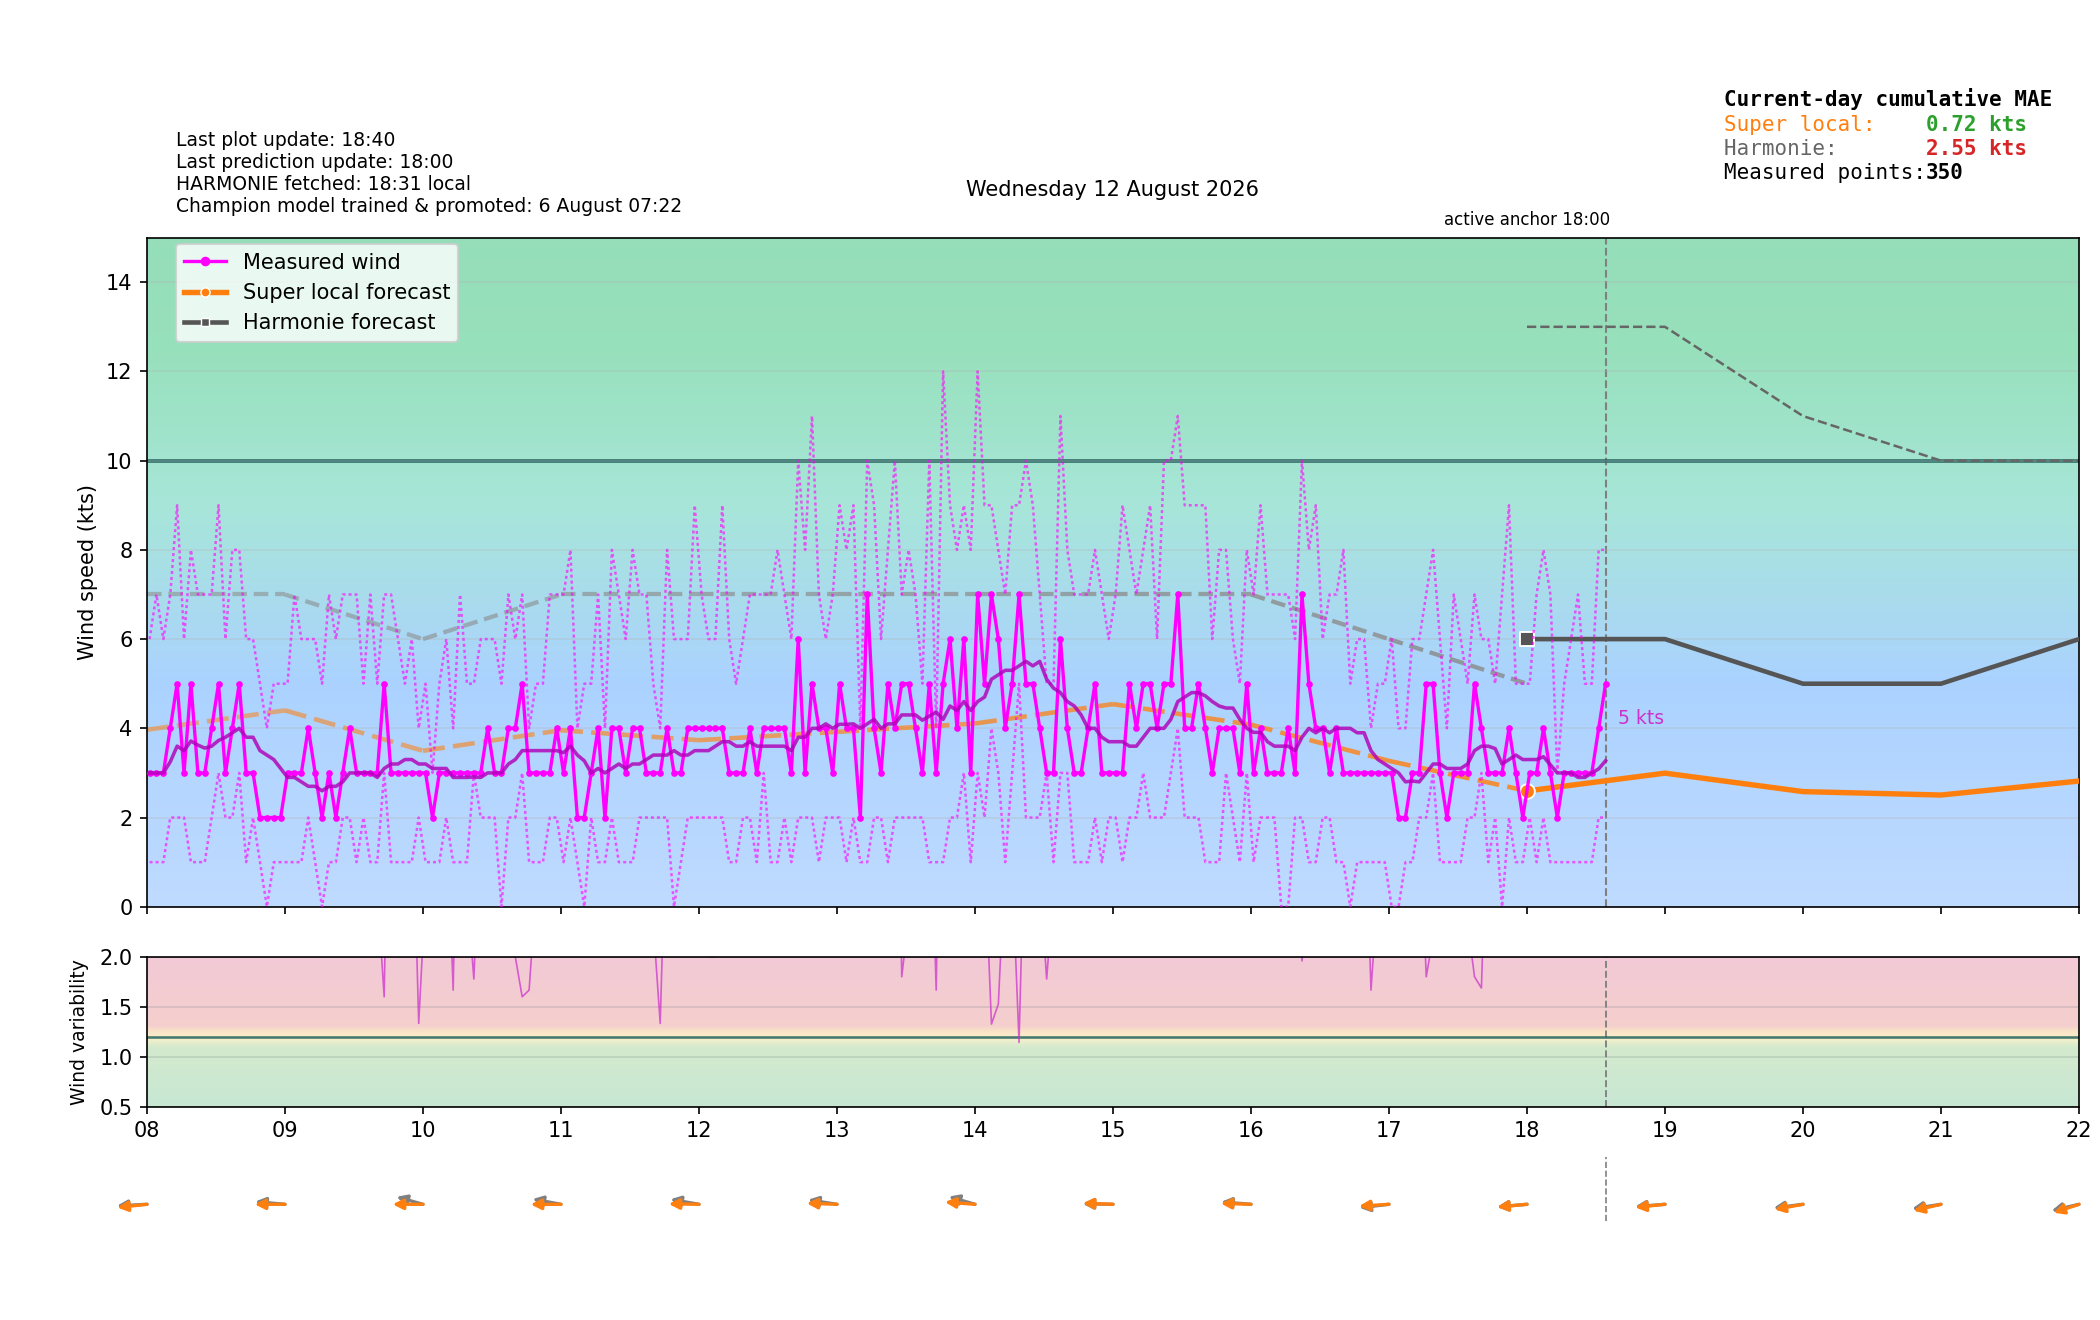

Values plotted in this chart, from the file beside it:
time_local, is_forecast_grid, is_actual_observation, forecast_wind_speed, forecast_wind_min, forecast_wind_max, forecast_wind_dir_deg, lstm_pred_wind_speed_full, lstm_pred_wind_dir_deg_full, lstm_pred_wind_speed, lstm_pred_wind_dir_deg, actual_wind_speed, actual_wind_min, actual_wind_max, actual_wind_dir_deg, is_future, hour_local, minute_local
2026-08-12T00:00:00+0200, True, False, 11.0, 11.0, 19.0, 73.0, , 72.13, , , , , , , False, 00, 0
2026-08-12T00:01:03+0200, False, True, , , , , , , , , 6.0, 3.0, 12.0, 59.0, False, 00, 1
2026-08-12T00:04:03+0200, False, True, , , , , , , , , 7.0, 3.0, 11.0, 48.0, False, 00, 4
2026-08-12T00:06:00+0200, True, False, 10.9, 10.9, 18.9, 73.3, , 72.29, , , , , , , False, 00, 6
2026-08-12T00:07:03+0200, False, True, , , , , , , , , 5.0, 2.0, 11.0, 56.0, False, 00, 7
2026-08-12T00:10:04+0200, False, True, , , , , , , , , 6.0, 2.0, 11.0, 61.0, False, 00, 10
2026-08-12T00:12:00+0200, True, False, 10.8, 10.8, 18.8, 73.6, , 72.46, , , , , , , False, 00, 12
2026-08-12T00:13:03+0200, False, True, , , , , , , , , 7.0, 4.0, 12.0, 56.0, False, 00, 13
2026-08-12T00:16:03+0200, False, True, , , , , , , , , 6.0, 3.0, 10.0, 59.0, False, 00, 16
2026-08-12T00:18:00+0200, True, False, 10.7, 10.7, 18.7, 73.9, , 72.62, , , , , , , False, 00, 18
2026-08-12T00:19:03+0200, False, True, , , , , , , , , 7.0, 4.0, 10.0, 52.0, False, 00, 19
2026-08-12T00:22:04+0200, False, True, , , , , , , , , 5.0, 3.0, 9.0, 55.0, False, 00, 22
2026-08-12T00:24:00+0200, True, False, 10.6, 10.6, 18.6, 74.2, , 72.78, , , , , , , False, 00, 24
2026-08-12T00:25:03+0200, False, True, , , , , , , , , 5.0, 2.0, 10.0, 47.0, False, 00, 25
2026-08-12T00:28:03+0200, False, True, , , , , , , , , 6.0, 3.0, 9.0, 57.0, False, 00, 28
2026-08-12T00:30:00+0200, True, False, 10.5, 10.5, 18.5, 74.5, , 72.94, , , , , , , False, 00, 30
2026-08-12T00:31:03+0200, False, True, , , , , , , , , 5.0, 2.0, 8.0, 55.0, False, 00, 31
2026-08-12T00:34:03+0200, False, True, , , , , , , , , 6.0, 3.0, 9.0, 52.0, False, 00, 34
2026-08-12T00:36:00+0200, True, False, 10.4, 10.4, 18.4, 74.8, , 73.1, , , , , , , False, 00, 36
2026-08-12T00:37:03+0200, False, True, , , , , , , , , 5.0, 2.0, 10.0, 52.0, False, 00, 37
2026-08-12T00:40:04+0200, False, True, , , , , , , , , 5.0, 3.0, 7.0, 59.0, False, 00, 40
2026-08-12T00:42:00+0200, True, False, 10.3, 10.3, 18.3, 75.1, , 73.27, , , , , , , False, 00, 42
2026-08-12T00:43:03+0200, False, True, , , , , , , , , 6.0, 3.0, 11.0, 55.0, False, 00, 43
2026-08-12T00:46:04+0200, False, True, , , , , , , , , 7.0, 3.0, 12.0, 52.0, False, 00, 46
2026-08-12T00:48:00+0200, True, False, 10.2, 10.2, 18.2, 75.4, , 73.43, , , , , , , False, 00, 48
2026-08-12T00:49:04+0200, False, True, , , , , , , , , 5.0, 3.0, 10.0, 67.0, False, 00, 49
2026-08-12T00:52:04+0200, False, True, , , , , , , , , 5.0, 2.0, 10.0, 68.0, False, 00, 52
2026-08-12T00:54:00+0200, True, False, 10.1, 10.1, 18.1, 75.7, , 73.59, , , , , , , False, 00, 54
2026-08-12T00:55:03+0200, False, True, , , , , , , , , 5.0, 3.0, 10.0, 46.0, False, 00, 55
2026-08-12T00:58:03+0200, False, True, , , , , , , , , 5.0, 2.0, 8.0, 54.0, False, 00, 58
2026-08-12T01:00:00+0200, True, False, 10.0, 10.0, 18.0, 76.0, 5.609, 73.75, , , , , , , False, 01, 0
2026-08-12T01:01:04+0200, False, True, , , , , , , , , 6.0, 3.0, 9.0, 52.0, False, 01, 1
2026-08-12T01:04:03+0200, False, True, , , , , , , , , 5.0, 2.0, 9.0, 58.0, False, 01, 4
2026-08-12T01:06:00+0200, True, False, 9.9, 9.9, 17.9, 76.5, 5.551, 73.66, , , , , , , False, 01, 6
2026-08-12T01:07:04+0200, False, True, , , , , , , , , 6.0, 2.0, 13.0, 50.0, False, 01, 7
2026-08-12T01:10:03+0200, False, True, , , , , , , , , 7.0, 4.0, 12.0, 52.0, False, 01, 10
2026-08-12T01:12:00+0200, True, False, 9.8, 9.8, 17.8, 77, 5.494, 73.56, , , , , , , False, 01, 12
2026-08-12T01:13:04+0200, False, True, , , , , , , , , 7.0, 4.0, 13.0, 56.0, False, 01, 13
2026-08-12T01:16:04+0200, False, True, , , , , , , , , 7.0, 3.0, 11.0, 62.0, False, 01, 16
2026-08-12T01:18:00+0200, True, False, 9.7, 9.7, 17.7, 77.5, 5.436, 73.46, , , , , , , False, 01, 18
2026-08-12T01:19:04+0200, False, True, , , , , , , , , 5.0, 2.0, 9.0, 49.0, False, 01, 19
2026-08-12T01:22:04+0200, False, True, , , , , , , , , 5.0, 3.0, 9.0, 58.0, False, 01, 22
2026-08-12T01:24:00+0200, True, False, 9.6, 9.6, 17.6, 78, 5.378, 73.37, , , , , , , False, 01, 24
2026-08-12T01:25:03+0200, False, True, , , , , , , , , 5.0, 2.0, 10.0, 58.0, False, 01, 25
2026-08-12T01:28:04+0200, False, True, , , , , , , , , 4.0, 2.0, 9.0, 65.0, False, 01, 28
2026-08-12T01:30:00+0200, True, False, 9.5, 9.5, 17.5, 78.5, 5.32, 73.27, , , , , , , False, 01, 30
2026-08-12T01:31:04+0200, False, True, , , , , , , , , 6.0, 4.0, 9.0, 62.0, False, 01, 31
2026-08-12T01:34:04+0200, False, True, , , , , , , , , 5.0, 3.0, 10.0, 69.0, False, 01, 34
2026-08-12T01:36:00+0200, True, False, 9.4, 9.4, 17.4, 79, 5.262, 73.17, , , , , , , False, 01, 36
2026-08-12T01:37:04+0200, False, True, , , , , , , , , 5.0, 2.0, 12.0, 60.0, False, 01, 37
2026-08-12T01:40:04+0200, False, True, , , , , , , , , 3.0, 2.0, 6.0, 74.0, False, 01, 40
2026-08-12T01:42:00+0200, True, False, 9.3, 9.3, 17.3, 79.5, 5.204, 73.08, , , , , , , False, 01, 42
2026-08-12T01:43:04+0200, False, True, , , , , , , , , 6.0, 2.0, 12.0, 70.0, False, 01, 43
2026-08-12T01:46:04+0200, False, True, , , , , , , , , 6.0, 3.0, 11.0, 67.0, False, 01, 46
2026-08-12T01:48:00+0200, True, False, 9.2, 9.2, 17.2, 80, 5.146, 72.98, , , , , , , False, 01, 48
2026-08-12T01:49:04+0200, False, True, , , , , , , , , 6.0, 3.0, 9.0, 55.0, False, 01, 49
2026-08-12T01:52:04+0200, False, True, , , , , , , , , 4.0, 2.0, 8.0, 65.0, False, 01, 52
2026-08-12T01:54:00+0200, True, False, 9.1, 9.1, 17.1, 80.5, 5.088, 72.88, , , , , , , False, 01, 54
2026-08-12T01:55:04+0200, False, True, , , , , , , , , 5.0, 2.0, 9.0, 79.0, False, 01, 55
2026-08-12T01:58:04+0200, False, True, , , , , , , , , 6.0, 4.0, 11.0, 73.0, False, 01, 58
... 550 more rows
